Run: headless pygame with SDL's dummy video driver; simulated clock (each Clock.tick advances the game by its frame time, no real sleeping); random seed 0; keys injected as events and as key.get_pressed() state; no mouse input.
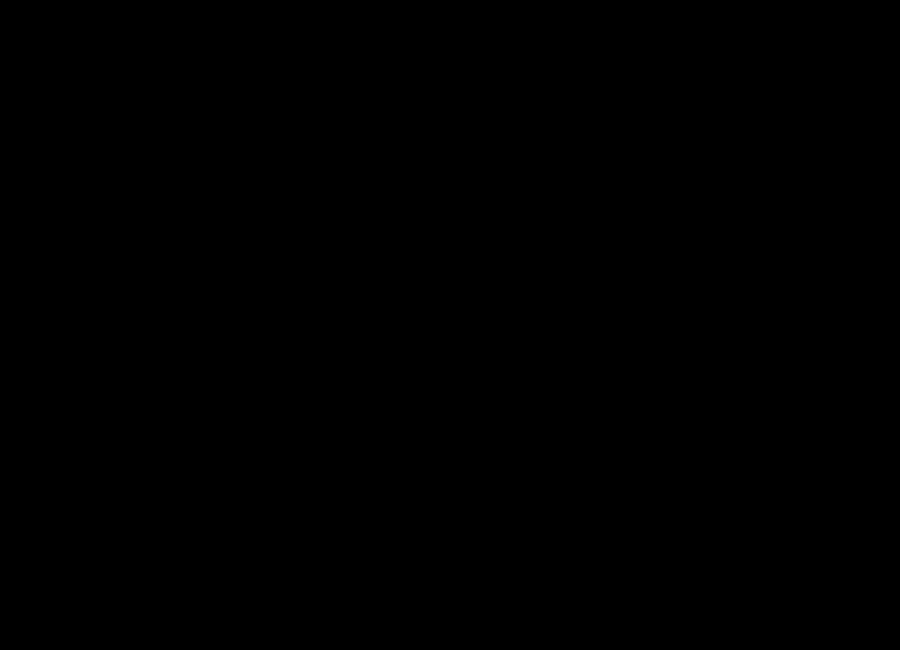
Frame 1 of 4 · flips 1–60 · no input
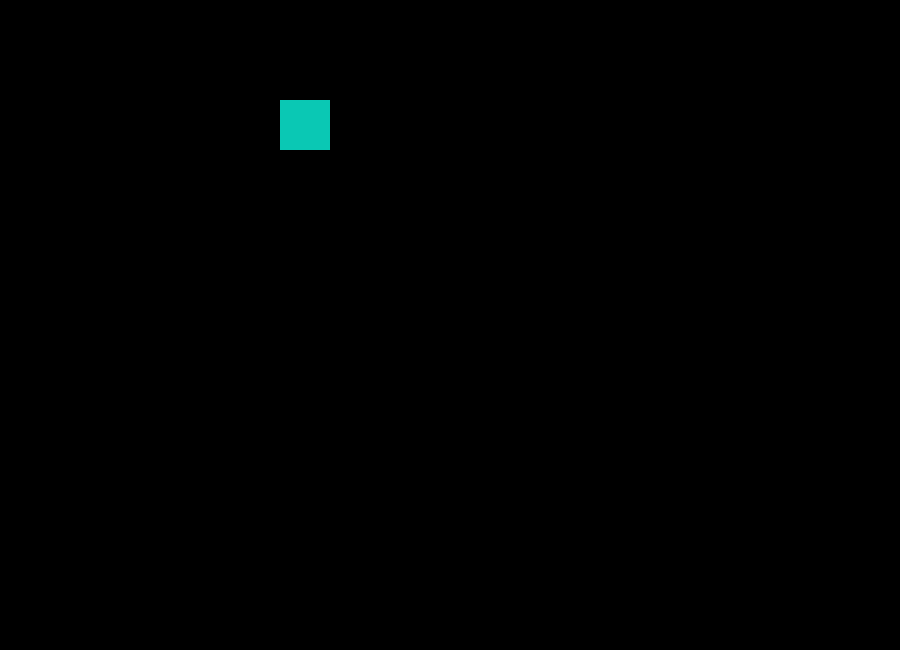
Frame 2 of 4 · flips 61–180 · tapped SPACE, RETURN · held RIGHT (→), D
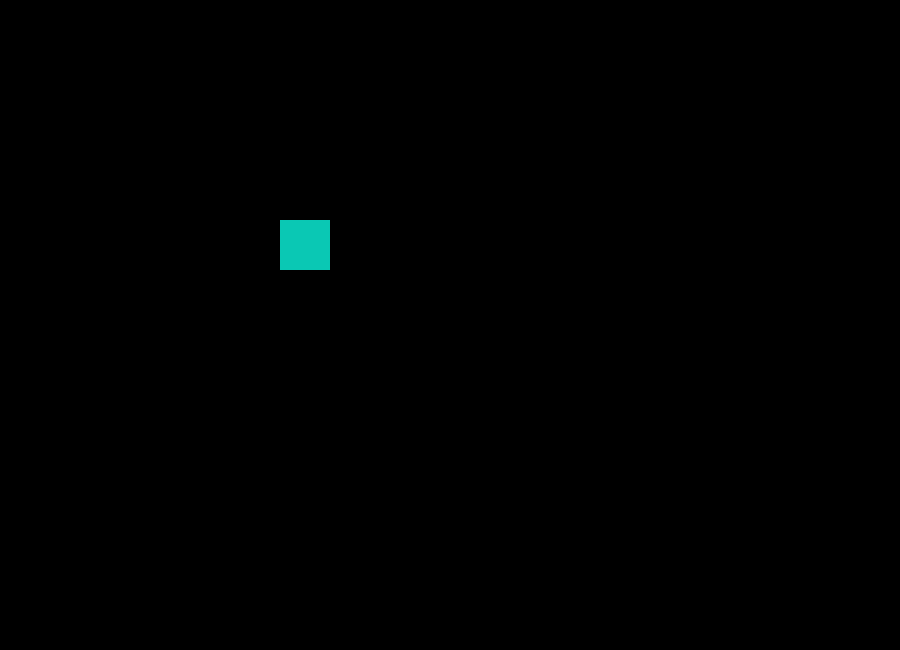
Frame 3 of 4 · flips 181–300 · held DOWN (↓), S
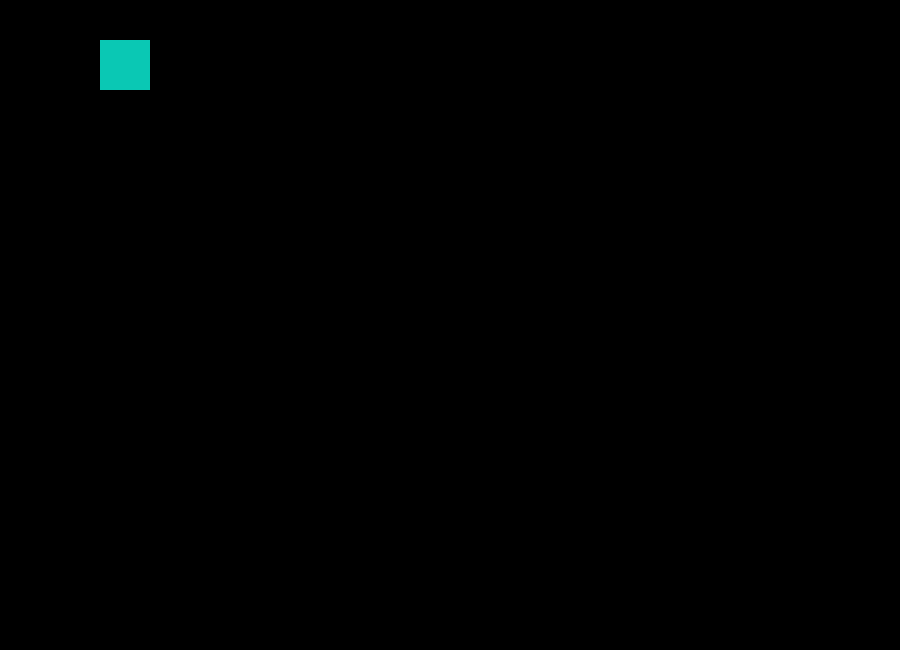
Frame 4 of 4 · flips 301–420 · held LEFT (←), A, UP (↑), W

The pygame program that drew these frames:

import pygame as pg
import sys

window_dimensions = (900, 650)
screen = pg.display.set_mode(window_dimensions)

x = 100
y = 100

player_rect = pg.Rect(x, y, 50, 50)

player_quits = False
screen_rect = screen.get_rect()
while not player_quits:
    for event in pg.event.get():
        if event.type == pg.QUIT:
            player_quits = True

        pressed = pg.key.get_pressed()
        if pressed[pg.K_UP]:
            player_rect.y -= 30
        if pressed[pg.K_DOWN]:
            player_rect.y += 30
        if pressed[pg.K_LEFT]:
            player_rect.x -= 30
        if pressed[pg.K_RIGHT]:
            player_rect.x += 30

        player_rect.clamp_ip(screen_rect)
        screen.fill((0, 0, 0))
        pg.draw.rect(screen, (10, 200, 180), player_rect)

    pg.display.flip()

pg.quit()
sys.exit()
